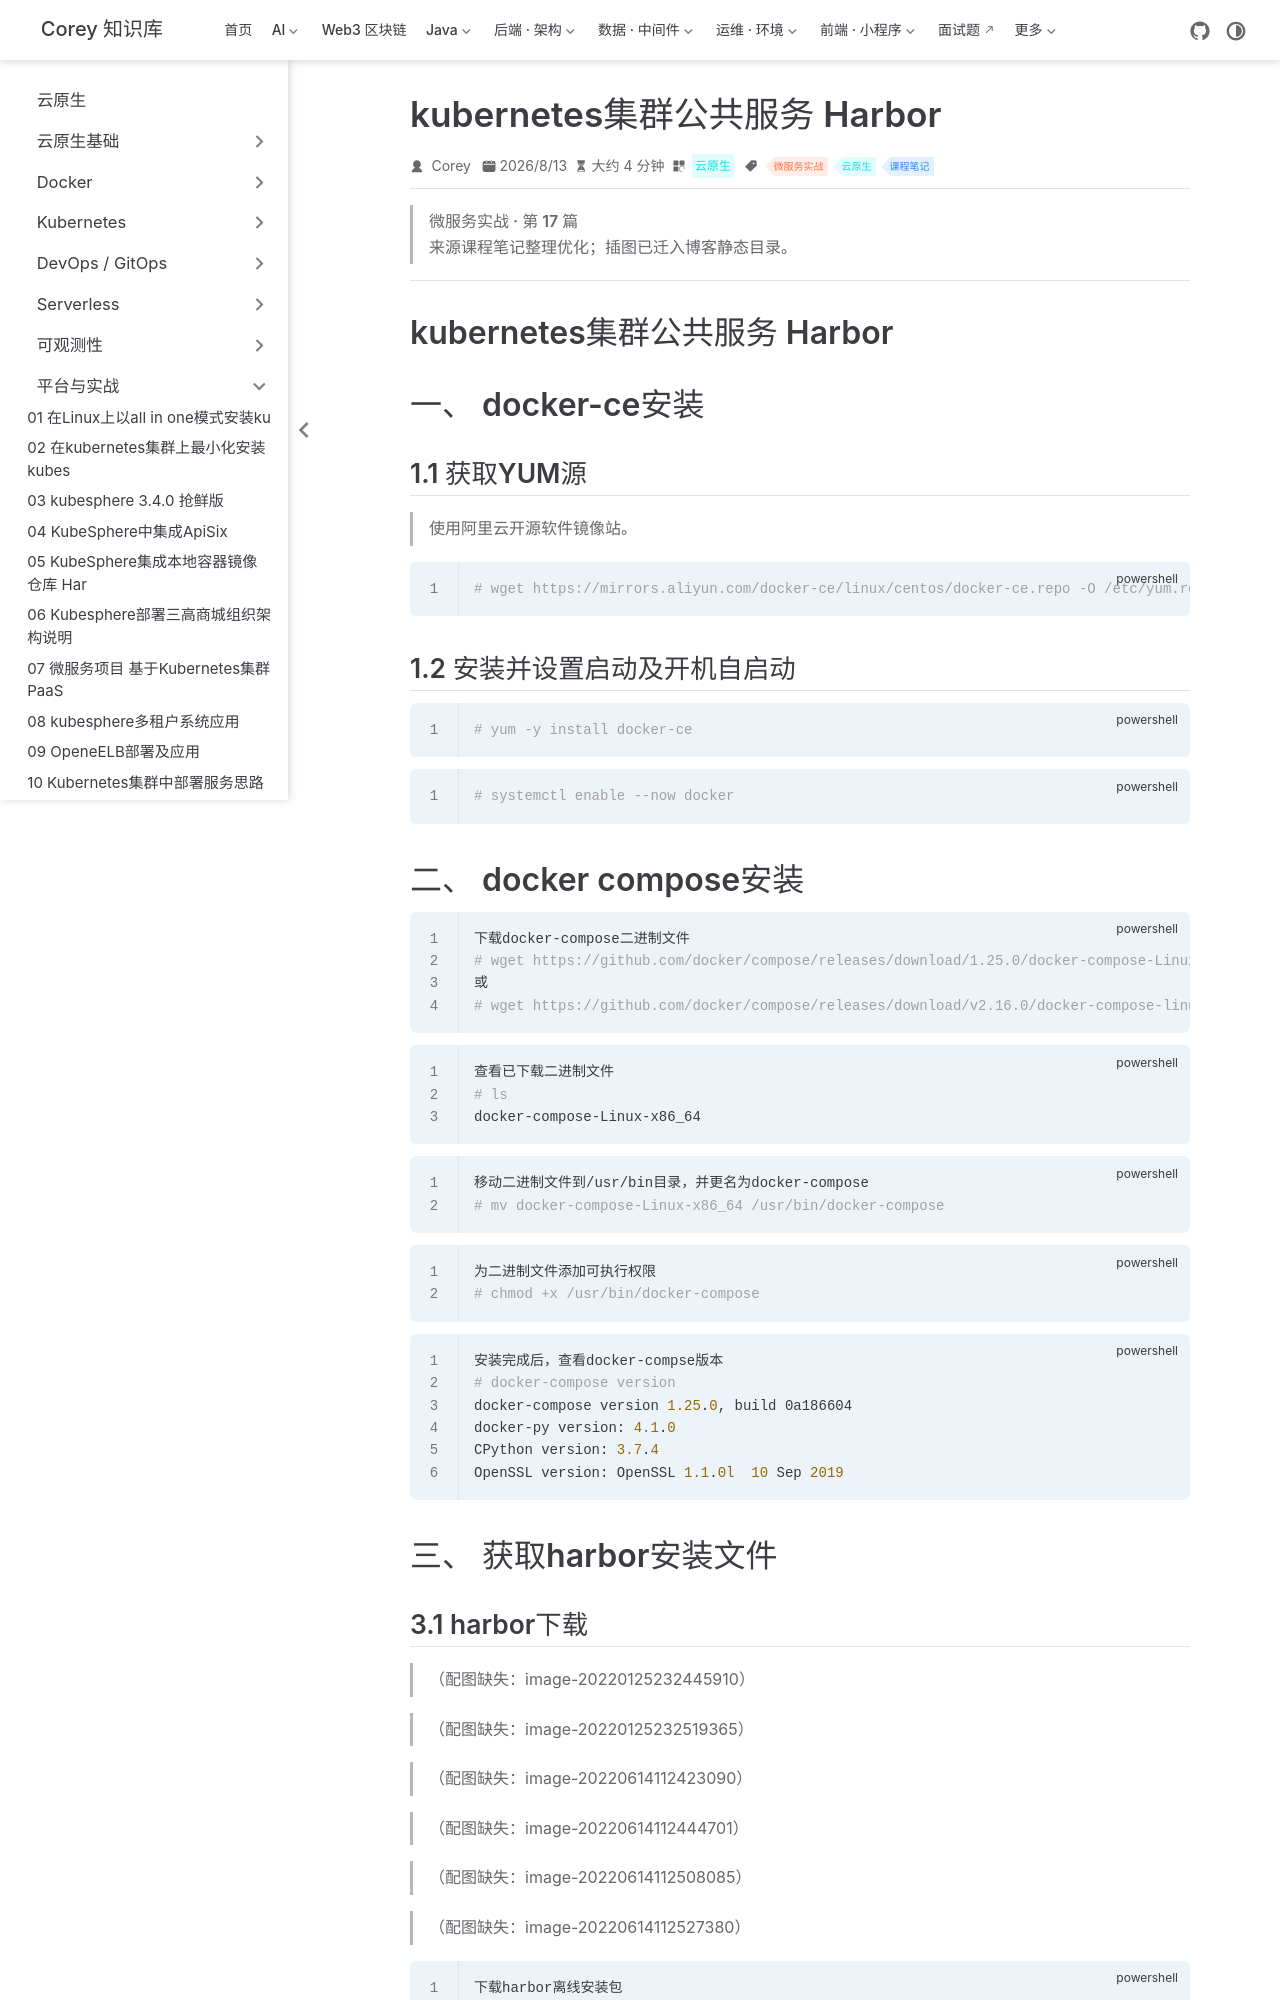

repository: code-corey/code-corey.github.io · page: 云原生/platform/platform-21-kubernetes集群公共服务-harbor.html · generator: jekyll

---
title: kubernetes集群公共服务 Harbor
sidebarGroup: 平台与实战
shortTitle: 21 kubernetes集群公共服务 Harbor
order: 21
date: 2026-08-13T00:00:00.000Z
category: 云原生
tag:
  - 微服务实战
  - 云原生
  - 课程笔记
description: 'kubernetes集群公共服务 Harbor 一、 docker-ce安装 1.1 获取YUM源 使用阿里云开源软件镜像站。 ~~~powershell wget http[path]'
---

> **微服务实战 · 第 17 篇**
>
> 来源课程笔记整理优化；插图已迁入博客静态目录。

---

# kubernetes集群公共服务 Harbor

#  一、 docker-ce安装

## 1.1 获取YUM源

> 使用阿里云开源软件镜像站。

~~~powershell
# wget https://mirrors.aliyun.com/docker-ce/linux/centos/docker-ce.repo -O /etc/yum.repos.d/docker-ce.repo
~~~

## 1.2 安装并设置启动及开机自启动

~~~powershell
# yum -y install docker-ce
~~~

~~~powershell
# systemctl enable --now docker
~~~

# 二、 docker compose安装

~~~powershell
下载docker-compose二进制文件
# wget https://github.com/docker/compose/releases/download/1.25.0/docker-compose-Linux-x86_64
或
# wget https://github.com/docker/compose/releases/download/v2.16.0/docker-compose-linux-x86_64
~~~

~~~powershell
查看已下载二进制文件
# ls
docker-compose-Linux-x86_64
~~~

~~~powershell
移动二进制文件到/usr/bin目录，并更名为docker-compose
# mv docker-compose-Linux-x86_64 /usr/bin/docker-compose
~~~

~~~powershell
为二进制文件添加可执行权限
# chmod +x /usr/bin/docker-compose
~~~

~~~powershell
安装完成后，查看docker-compse版本
# docker-compose version
docker-compose version 1.25.0, build 0a186604
docker-py version: 4.1.0
CPython version: 3.7.4
OpenSSL version: OpenSSL 1.1.0l  10 Sep 2019
~~~

# 三、 获取harbor安装文件

## 3.1 harbor下载

> （配图缺失：image-20220125232445910）

> （配图缺失：image-20220125232519365）

> （配图缺失：image-20220614112423090）

> （配图缺失：image-20220614112444701）

> （配图缺失：image-20220614112508085）

> （配图缺失：image-20220614112527380）

~~~powershell
下载harbor离线安装包
# wget https://github.com/goharbor/harbor/releases/download/v2.5.1/harbor-offline-installer-v2.5.1.tgz
或
# wget https://github.com/goharbor/harbor/releases/download/v2.7.0/harbor-offline-installer-v2.7.0.tgz
~~~

~~~powershell
查看已下载的离线安装包
# ls
harbor-offline-installer-v2.5.1.tgz
~~~
